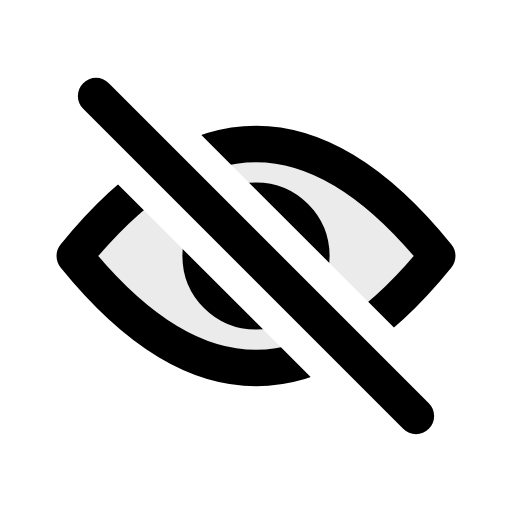
t = 0.00 s
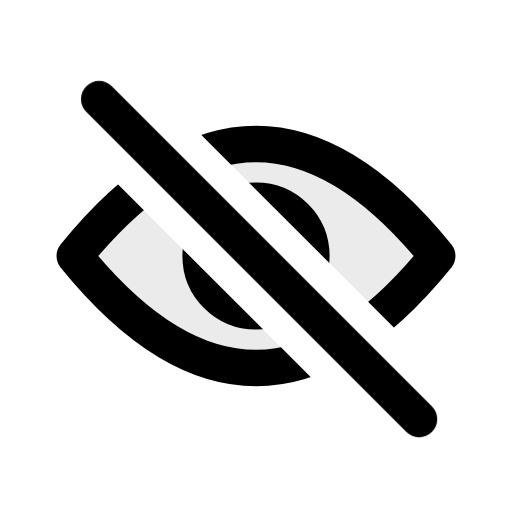
t = 0.09 s
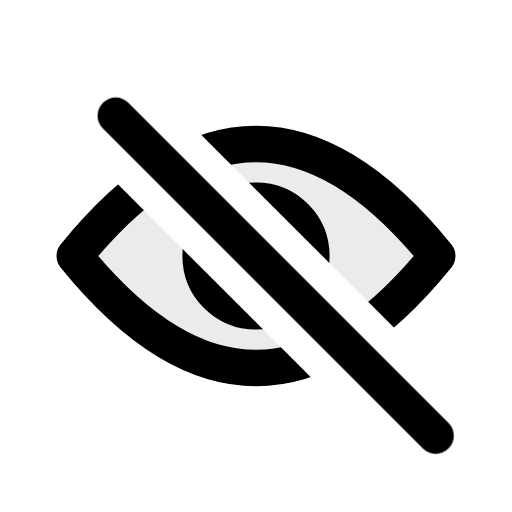
t = 0.23 s
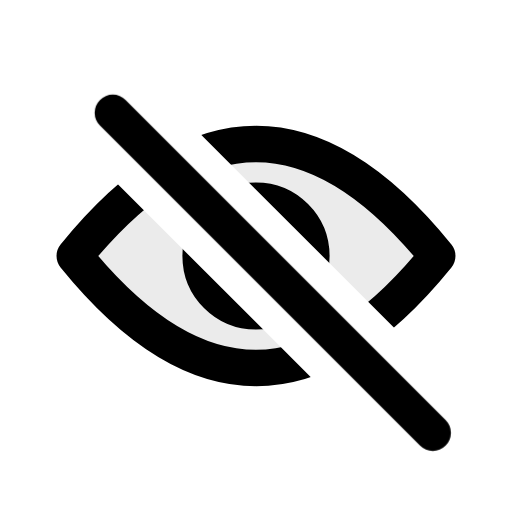
t = 0.32 s
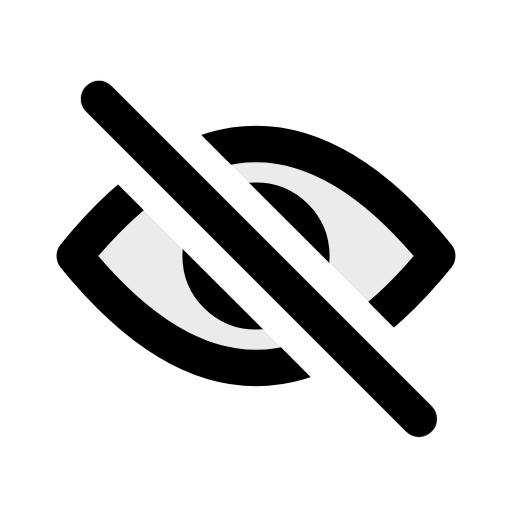
t = 0.47 s
t = 0.55 s: frame unchanged from t = 0.00 s, image omitted

The animated SVG that drew these frames (rendered in a browser with its animation timeline set to each time). Animation: 1 CSS @keyframes rule; one cycle of 0.55 s.

<svg xmlns="http://www.w3.org/2000/svg" class="mu-icon mu-ic-eye-off" width="24" height="24" viewBox="0 0 24 24">
<!-- MetalUI icon: Hide value. Hover: The visibility shutter seats across the fixed lens, then returns to its concealed position.. Press (:active or data-state="press"): plays the same act. Reduced motion: static. -->
<style>
.mu-icon{--sw:1.7;--k-spring:linear(0,0.0117,0.0435,0.0909,0.1499,0.217,0.2892,0.3637,0.4386,0.512,0.5826,0.6494,0.7114,0.7683,0.8196,0.8654,0.9056,0.9403,0.9698,0.9944,1.0145,1.0305,1.0428,1.0518,1.0579,1.0616,1.0632,1.063,1.0615,1.0588,1.0554,1.0513,1.0468,1.0422,1.0374,1.0327,1.0282,1.0238,1.0198,1.0161,1.0127,1.0096,1.007,1.0046,1);--k-soft:linear(0,0.0063,0.0235,0.0493,0.0818,0.1194,0.1605,0.2042,0.2492,0.2949,0.3406,0.3856,0.4297,0.4723,0.5133,0.5525,0.5898,0.625,0.6581,0.6892,0.7181,0.745,0.77,0.793,0.8142,0.8337,0.8515,0.8678,0.8826,0.896,0.9082,0.9192,0.9291,0.938,0.9459,0.953,0.9594,0.965,0.97,0.9745,0.9784,0.9818,0.9848,0.9874,1);--k-dur:.46s;flex:none;overflow:visible;fill:none;stroke:currentColor;stroke-width:var(--sw);stroke-linecap:round;stroke-linejoin:round}
.mu-icon *{transform-box:view-box}
.mu-icon .f{fill:currentColor;fill-opacity:calc(var(--duo,.14) * var(--mu-duo-k,1))}
.mu-icon .s{fill:currentColor;stroke:none}
.mu-icon .d{fill:currentColor;fill-opacity:calc(var(--duo,.14) * var(--mu-duo-k,1));stroke:none}
@media (prefers-reduced-motion:no-preference){
.mu-icon *{transition:transform var(--k-dur) var(--k-spring) var(--dl,0s),opacity .2s ease var(--dl,0s),d var(--k-dur) var(--k-spring) var(--dl,0s),stroke-dashoffset var(--k-dur) var(--k-spring) var(--dl,0s),fill-opacity .2s ease}
}
svg.mu-icon [data-part="shutter"]{transform-origin:12px 12px}
@media (prefers-reduced-motion:no-preference){svg.mu-icon:is(:hover,:focus-visible,[data-state~="play"]) [data-part="shutter"]{animation:mu-eye-off-shutter 545ms linear both}@keyframes mu-eye-off-shutter{0%{transform:translate(0px,0px) rotate(0deg) scale(1,1);animation-timing-function:cubic-bezier(.55,0,.85,.45)}33.028%{transform:translate(0.92px,0.92px) rotate(0deg) scale(1,1);animation-timing-function:cubic-bezier(.4,0,.2,1)}44.037%{transform:translate(0.92px,0.92px) rotate(0deg) scale(1,1);animation-timing-function:cubic-bezier(.37,0,.63,1)}100%{transform:translate(0px,0px) rotate(0deg) scale(1,1)}}}</style>
<defs><mask id="visibility"><rect width="24" height="24" fill="white"/><path data-part="shutter" d="M4.5 4.5l15 15" stroke="black" stroke-width="4.4" fill="none"/></mask></defs><g mask="url(#visibility)"><path class="f" style="--duo:.08" d="M3.5 12Q12 1.5 20.5 12Q12 22.5 3.5 12Z"/><circle cx="12" cy="12" r="2.6"/></g><path data-part="shutter" d="M4.5 4.5l15 15"/>
</svg>
